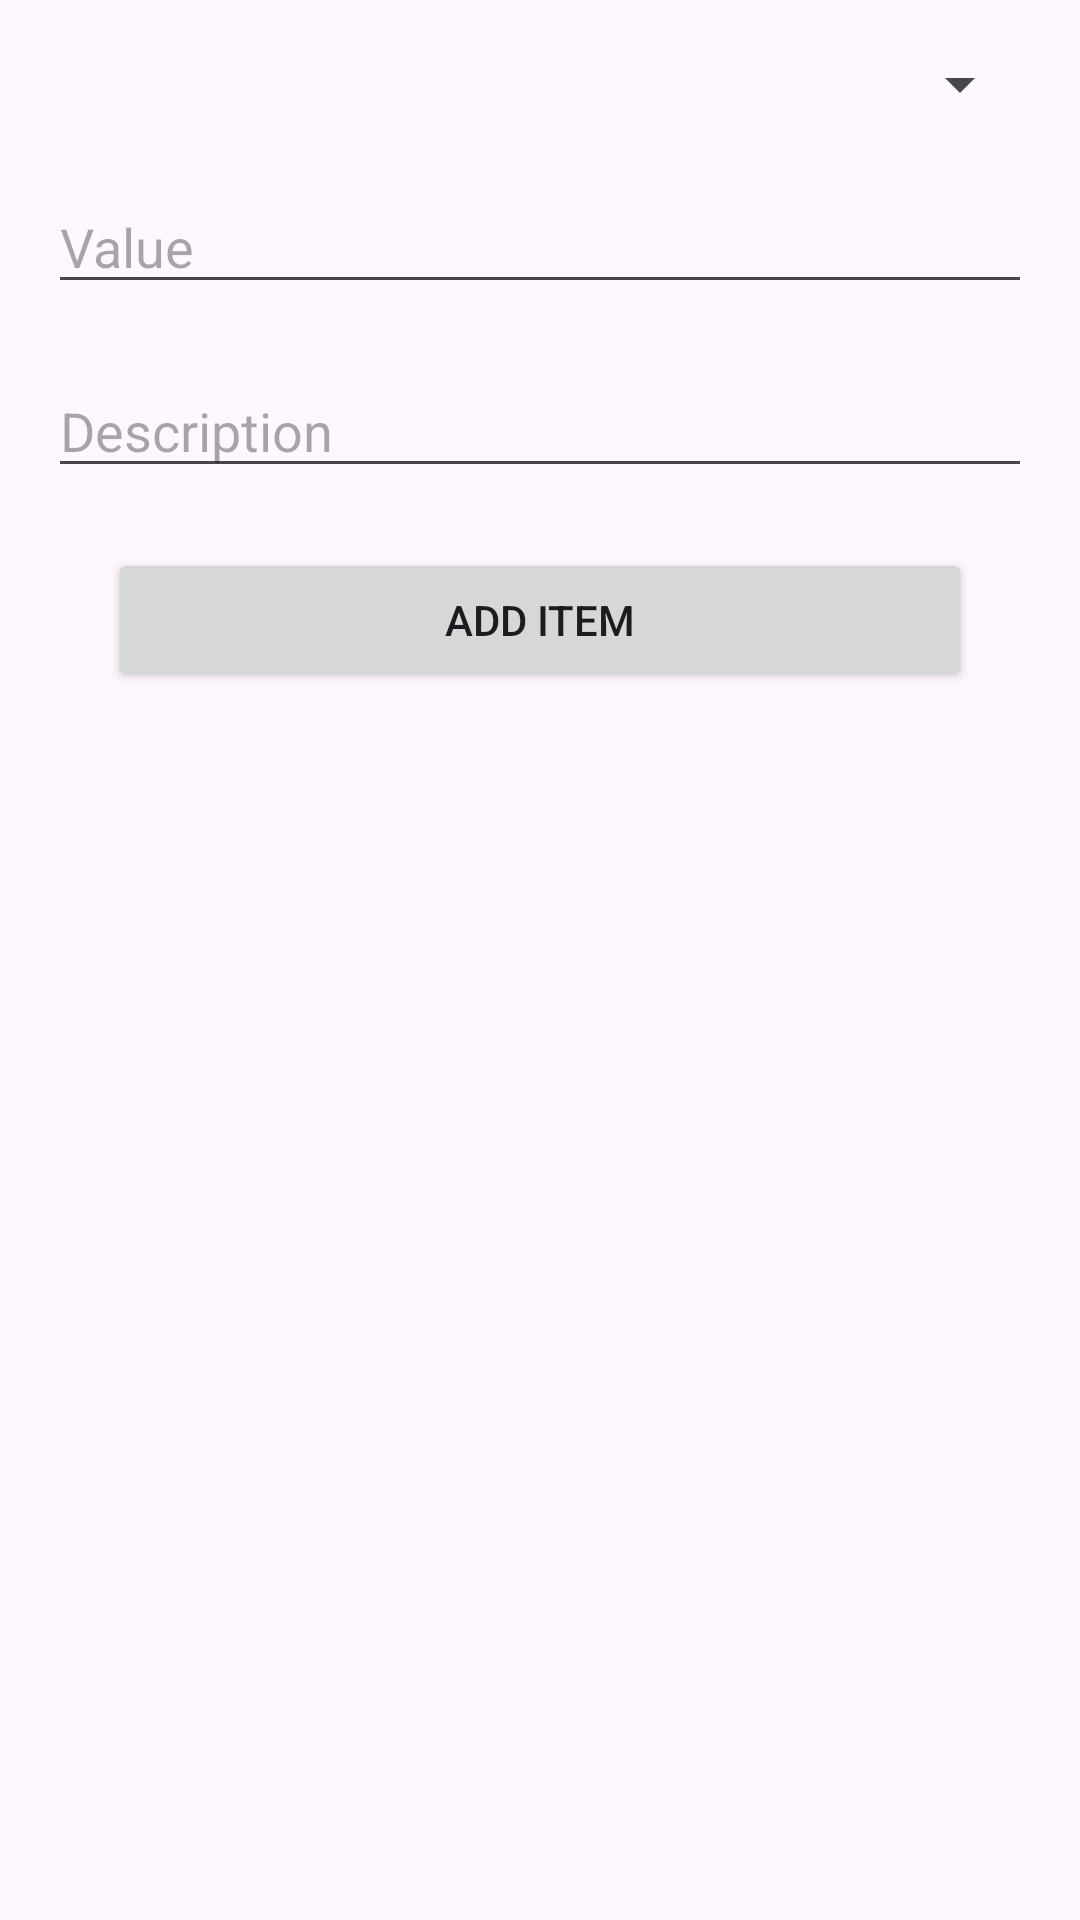

Write the Android layout XML for this screen, with the resource values it uses.
<!-- AndroidManifest.xml: application theme Theme.RealGems -->
<!-- res/layout/fragment_add_drop_down.xml -->
<?xml version="1.0" encoding="utf-8"?>
<FrameLayout xmlns:android="http://schemas.android.com/apk/res/android"
    xmlns:tools="http://schemas.android.com/tools"
    android:layout_width="match_parent"
    android:layout_height="match_parent"
    tools:context=".fragments.AddDropDownFragment">

    <LinearLayout
        android:layout_width="match_parent"
        android:layout_height="match_parent"
        android:orientation="vertical"
        android:padding="16dp">

        <Spinner
            android:id="@+id/spinnerType"
            android:layout_width="match_parent"
            android:layout_height="wrap_content" />

        <EditText
            android:layout_marginTop="20dp"
            android:id="@+id/editTextValue"
            android:layout_width="match_parent"
            android:layout_height="wrap_content"
            android:hint="Value" />

        <EditText
            android:layout_marginTop="20dp"
            android:id="@+id/editTextDescription"
            android:layout_width="match_parent"
            android:layout_height="wrap_content"
            android:hint="Description" />

        <Button
            android:layout_marginTop="20dp"
            android:id="@+id/buttonAddItem"
            android:layout_width="match_parent"
            android:layout_marginHorizontal="20dp"
            android:layout_height="wrap_content"
            android:text="Add Item" />

    </LinearLayout>


</FrameLayout>
<!-- resources referenced by this layout -->
<resources>
  <style name="Theme.RealGems" parent="Base.Theme.RealGems" />
  <style name="Base.Theme.RealGems" parent="Theme.Material3.Light.NoActionBar">
          
          
      </style>
</resources>
